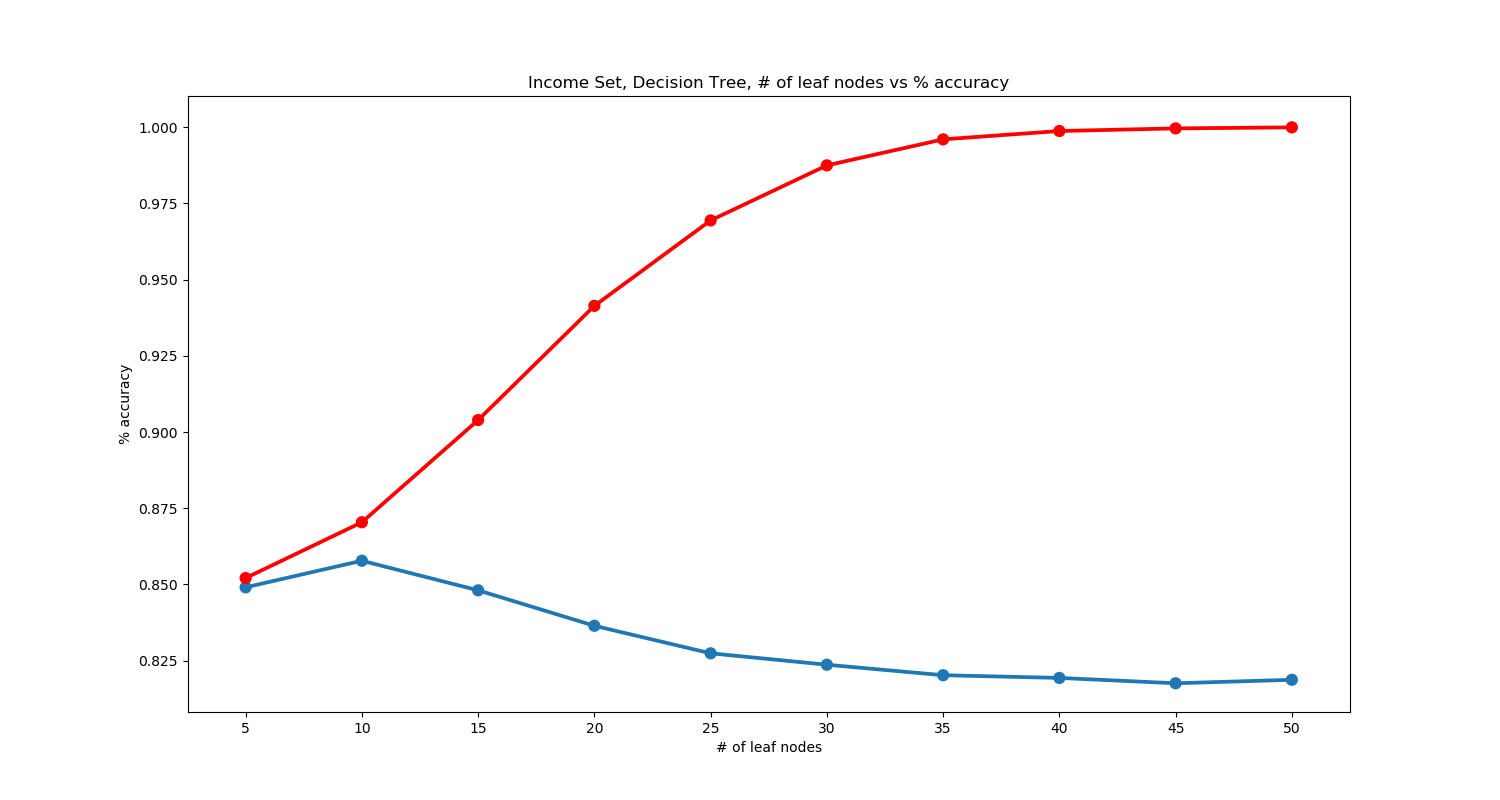

The table this chart was drawn from, first rows:
, CV Accuracy, Training Accuracy
5, 0.8491, 0.8521
10, 0.8578, 0.8704
15, 0.8481, 0.9039
20, 0.8364, 0.9414
25, 0.8274, 0.9694
30, 0.8237, 0.9875
35, 0.8202, 0.996
40, 0.8193, 0.9988
45, 0.8176, 0.9996
50, 0.8187, 1
